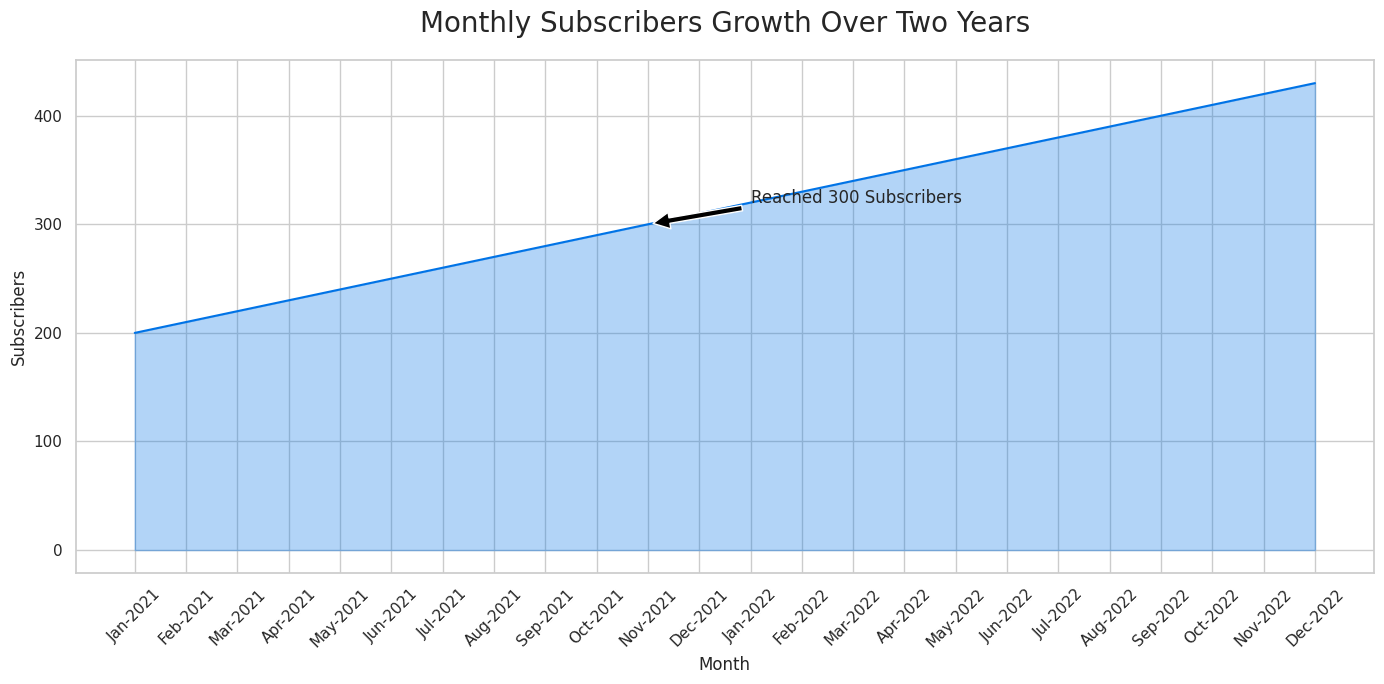

Write Python code to recreate this figure.

import seaborn as sns
import pandas as pd
import matplotlib.pyplot as plt

# Data
data = {
    'Month': ['Jan-2021', 'Feb-2021', 'Mar-2021', 'Apr-2021', 'May-2021', 
              'Jun-2021', 'Jul-2021', 'Aug-2021', 'Sep-2021', 'Oct-2021',
              'Nov-2021', 'Dec-2021', 'Jan-2022', 'Feb-2022', 'Mar-2022',
              'Apr-2022', 'May-2022', 'Jun-2022', 'Jul-2022', 'Aug-2022',
              'Sep-2022', 'Oct-2022', 'Nov-2022', 'Dec-2022'],
    'Subscribers': [200, 210, 220, 230, 240, 250, 260, 270, 280, 290,
                    300, 310, 320, 330, 340, 350, 360, 370, 380, 390, 
                    400, 410, 420, 430]
}

df = pd.DataFrame(data)

# Set the aesthetic style of the plots
sns.set_theme(style="whitegrid")

# Define the area chart
plt.figure(figsize=(14, 7))  # Change width and height
ax = sns.lineplot(data=df, x='Month', y='Subscribers', color="#0073E6")  # Specific color code
ax.fill_between(df['Month'], df['Subscribers'], color="#0073E6", alpha=0.3)

# Rotate x-axis labels for better readability
for item in ax.get_xticklabels():
    item.set_rotation(45)

# Add a title and labels
ax.set_title('Monthly Subscribers Growth Over Two Years', fontsize=20, pad=20)
ax.set_xlabel('Month', fontsize=12)
ax.set_ylabel('Subscribers', fontsize=12)

# Annotate the chart with a sample text label
ax.annotate('Reached 300 Subscribers', xy=('Nov-2021', 300), xytext=('Jan-2022', 320), fontsize=12,
            arrowprops=dict(facecolor='black', shrink=0.05))

# Show the plot
plt.tight_layout()
plt.show()
